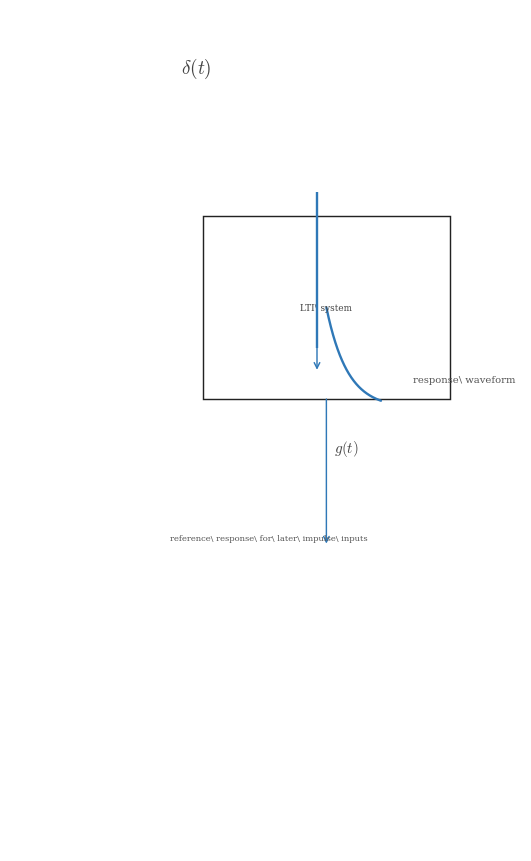

Source code (Python): (Note: this script raises an exception after producing the figure.)
"""Question image: top-to-bottom diagram and interpretation of g(t) as reference response."""

from __future__ import annotations

from pathlib import Path

import numpy as np
import matplotlib.pyplot as plt
from matplotlib.patches import Rectangle

plt.rcParams.update({
    "mathtext.fontset": "cm",
    "font.family": "serif",
})

CANONICAL_DPI = 300
PX_PER_DATA_UNIT = 150


def px_to_pt(px: float) -> float:
    return px * 72 / CANONICAL_DPI

SIGNAL_COLOR = "#2f78b7"
AXIS_COLOR = "#222222"
LABEL_COLOR = "#444444"
ANNOT_COLOR = "#555555"
SIGNAL_LW = px_to_pt(7.1)
AXIS_LW = px_to_pt(4.3)
TOP_LABEL_SIZE = px_to_pt(57.8)
ANNOTATION_SIZE = px_to_pt(33.3)


def add_arrow(ax, x0, y0, x1, y1):
    ax.annotate("", xy=(x1, y1), xytext=(x0, y0), arrowprops=dict(arrowstyle="->", color=SIGNAL_COLOR, lw=AXIS_LW, shrinkA=0, shrinkB=0))


def draw_unit_impulse(ax, x0, y0, amp=1.0):
    ax.plot([x0, x0], [y0, y0 + amp], color=SIGNAL_COLOR, linewidth=SIGNAL_LW, solid_capstyle="butt", zorder=4)


fig, ax = plt.subplots(figsize=(5.2, 8.5), dpi=CANONICAL_DPI, facecolor="white", constrained_layout=True)
ax.set_xlim(-0.8, 2.2)
ax.set_ylim(-1.4, 3.2)
ax.axis("off")

ax.text(0.2, 2.88, r"$\delta(t)$", color=LABEL_COLOR, fontsize=TOP_LABEL_SIZE, ha="left", va="center")
draw_unit_impulse(ax, 1.0, 1.35, amp=0.85)
add_arrow(ax, 1.0, 2.0, 1.0, 1.23)

sys = Rectangle((0.33, 1.07), 1.45, 1.0, edgecolor=AXIS_COLOR, facecolor="white", lw=AXIS_LW)
ax.add_patch(sys)
ax.text(1.055, 1.57, r"LTI\ system", color=LABEL_COLOR, fontsize=TOP_LABEL_SIZE * 0.46, ha="center", va="center")

ax.text(1.1, 0.8, r"$g(t)$", color=LABEL_COLOR, fontsize=TOP_LABEL_SIZE * 0.78, ha="left", va="center")
add_arrow(ax, 1.055, 1.07, 1.055, 0.28)

t = np.linspace(0.0, 1.0, 220)
y = 0.8 - 0.58 * (1 - np.exp(-2.6 * (t + 0.02)))
ax.plot(np.full_like(t, 1.055) + 0.32 * t, y + 0.8, color=SIGNAL_COLOR, linewidth=SIGNAL_LW, solid_capstyle="round")
ax.text(1.56, 1.15, r"response\ waveform", color=ANNOT_COLOR, fontsize=ANNOTATION_SIZE * 0.9, ha="left", va="bottom")
ax.text(0.14, 0.33, r"reference\ response\ for\ later\ impulse\ inputs", color=ANNOT_COLOR, fontsize=ANNOTATION_SIZE * 0.75, ha="left", va="top")

save_path = Path('/home/jake/Developer/MA/PIPELINE/Electrical-and-Computer-Engineering/2-Build-Lessons/4-Image-Generation/1-Outputs/Continuous-Time-Signal-Processing/6.1--lti-systems-Images/images/l003-s004-qg-q002-q002.png')
save_path.parent.mkdir(parents=True, exist_ok=True)
fig.savefig(save_path, dpi=CANONICAL_DPI, facecolor='white', bbox_inches='tight')
